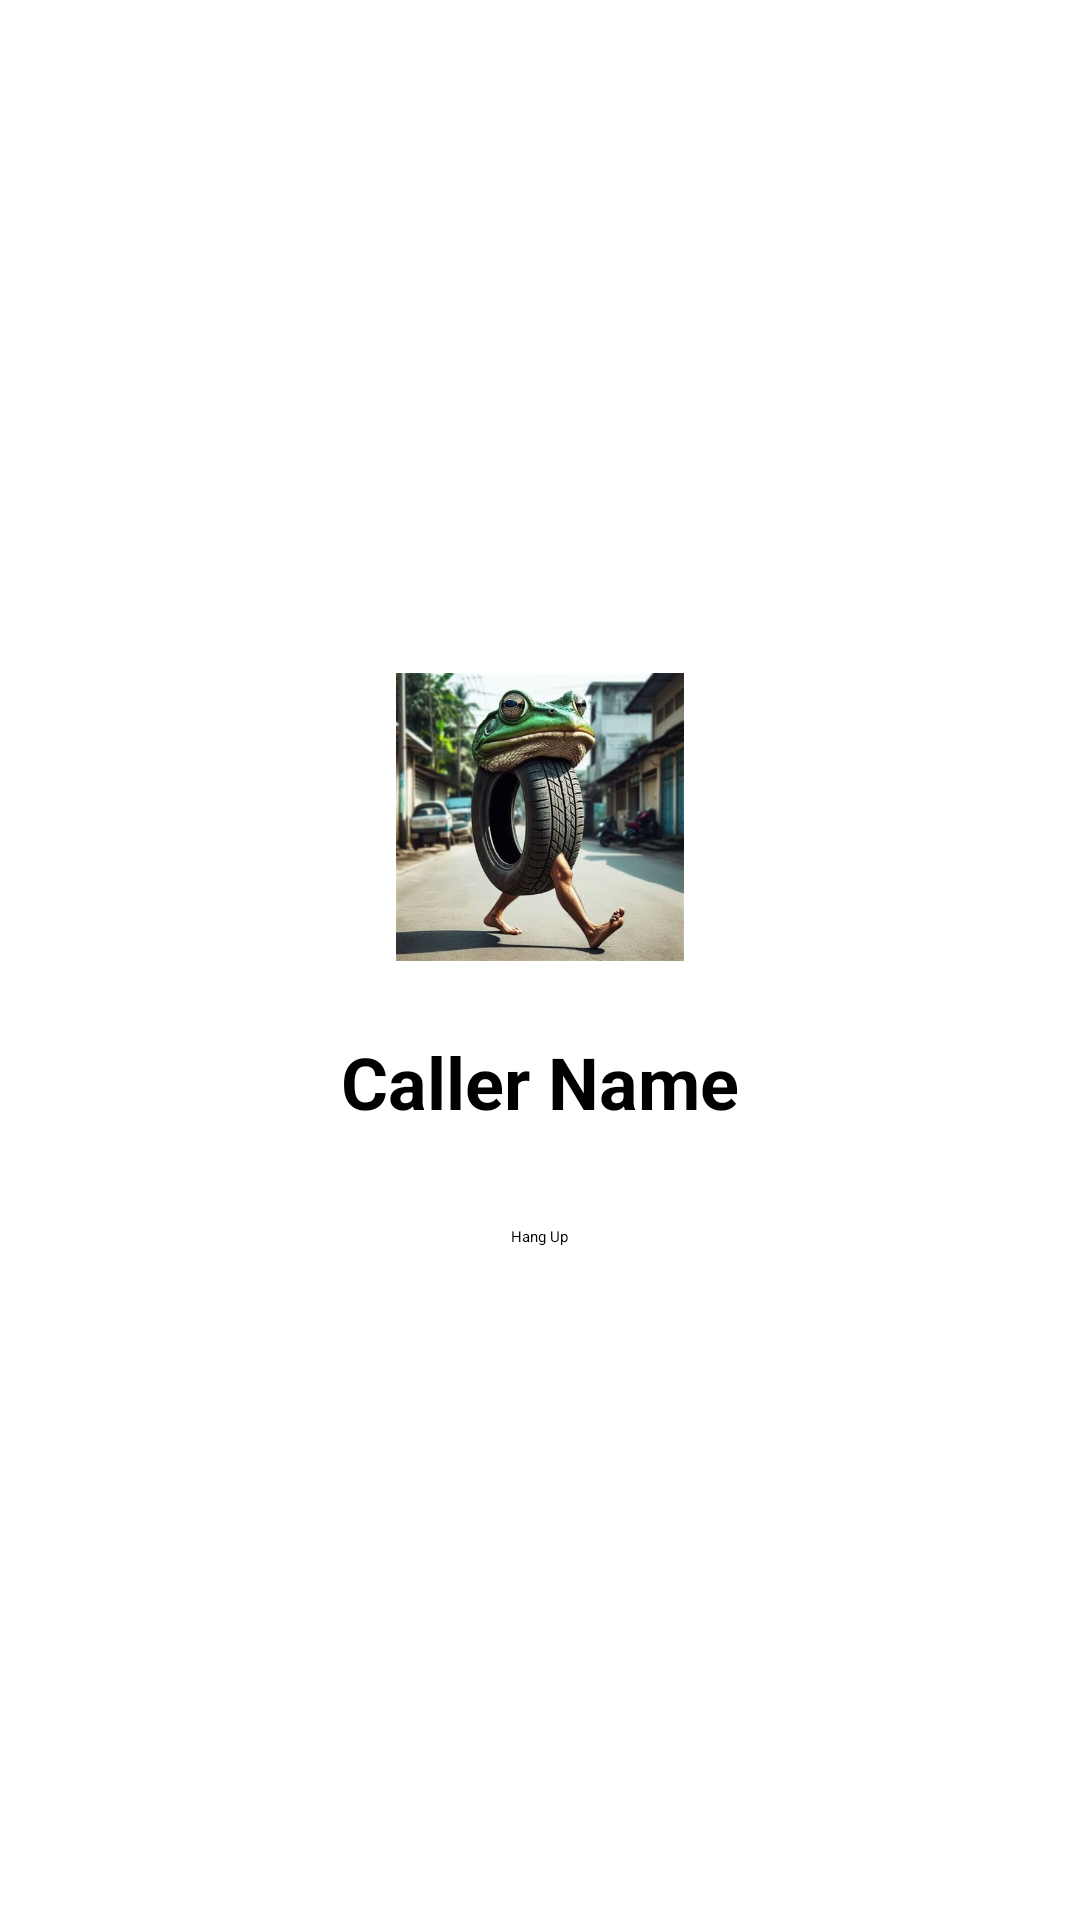

Reconstruct the res/layout file that produces this screen, plus the resources it refers to.
<!-- AndroidManifest.xml: application theme Theme.Chatty -->
<!-- res/layout/activity_ongoing_call.xml -->
<?xml version="1.0" encoding="utf-8"?>
<LinearLayout xmlns:android="http://schemas.android.com/apk/res/android"
    android:orientation="vertical"
    android:gravity="center"
    android:layout_width="match_parent"
    android:layout_height="match_parent"
    android:padding="32dp">

    <ImageView
        android:id="@+id/contact_icon"
        android:layout_width="96dp"
        android:layout_height="96dp"
        android:src="@drawable/boneca"
        android:contentDescription="Contact Icon"
        android:layout_marginBottom="24dp"/>

    <TextView
        android:id="@+id/contact_name"
        android:layout_width="wrap_content"
        android:layout_height="wrap_content"
        android:text="Caller Name"
        android:textSize="24sp"
        android:textStyle="bold"
        android:layout_marginBottom="32dp"/>

    <Button
        android:id="@+id/hangup_button"
        android:layout_width="wrap_content"
        android:layout_height="wrap_content"
        android:text="Hang Up"/>
</LinearLayout>
<!-- resources referenced by this layout -->
<resources>
  <!-- drawable boneca: png bitmap (drawable, 500473 bytes) -->
  <style name="Theme.Chatty" parent="Base.Theme.Chatty" />
  <style name="Base.Theme.Chatty" parent="ThemeOverlay.Material3.DynamicColors.DayNight">
          
          
      </style>
</resources>
